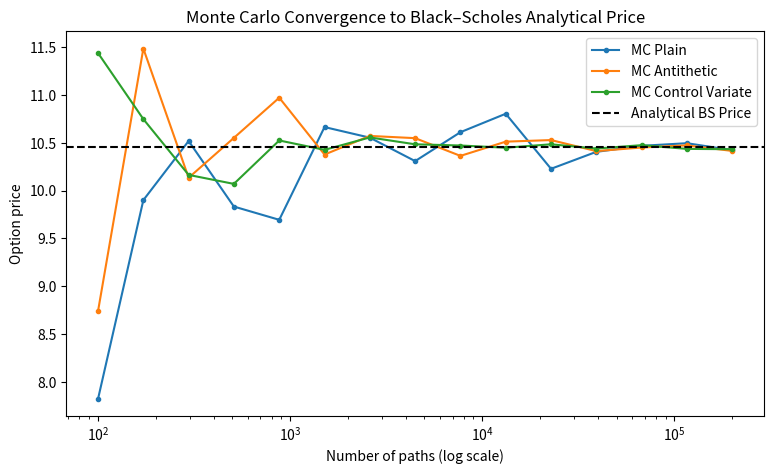

Here is the Python script that generated this plot:
import numpy as np
from scipy.stats import norm
import matplotlib.pyplot as plt

# Black–Scholes analytical solution
def bs_call_price(S0, K, r, sigma, T):
    d1 = (np.log(S0 / K) + (r + 0.5 * sigma**2) * T) / (sigma * np.sqrt(T))
    d2 = d1 - sigma * np.sqrt(T)
    return S0 * norm.cdf(d1) - K * np.exp(-r*T) * norm.cdf(d2)


def _rng(seed):
    return seed if isinstance(seed, np.random.Generator) else np.random.default_rng(seed)


# Exact simulation of S_T in one step (GBM has a closed-form terminal distribution)
def terminal_prices(S0, r, sigma, T, Z):
    return S0 * np.exp((r - 0.5 * sigma**2) * T + sigma * np.sqrt(T) * Z)


def simulate_terminal(S0, r, sigma, T, M, seed=None):
    Z = _rng(seed).standard_normal(M)
    return terminal_prices(S0, r, sigma, T, Z)


# Plain Monte Carlo
def mc_european_call(S0, K, r, sigma, T, M, seed=None):
    ST = simulate_terminal(S0, r, sigma, T, M, seed)
    payoff = np.maximum(ST - K, 0)
    price = np.exp(-r*T) * np.mean(payoff)
    stderr = np.exp(-r*T) * np.std(payoff, ddof=1) / np.sqrt(M)
    return price, stderr


# Variance reduction: Antithetic variates
def mc_antithetic(S0, K, r, sigma, T, M, seed=None):
    half = M // 2
    Z = _rng(seed).standard_normal(half)

    ST1 = terminal_prices(S0, r, sigma, T, Z)
    ST2 = terminal_prices(S0, r, sigma, T, -Z)

    payoff = 0.5 * (np.maximum(ST1 - K, 0) + np.maximum(ST2 - K, 0))
    price = np.exp(-r*T) * np.mean(payoff)
    stderr = np.exp(-r*T) * np.std(payoff, ddof=1) / np.sqrt(half)
    return price, stderr


# Variance reduction: Control variates
def mc_control_variate(S0, K, r, sigma, T, M, seed=None):
    ST = simulate_terminal(S0, r, sigma, T, M, seed)

    # Payoff
    payoff = np.maximum(ST - K, 0)

    # Control variate: stock price at maturity (its expectation is S0*exp(rT))
    control = ST
    control_mean = S0 * np.exp(r*T)

    cov = np.cov(payoff, control)
    c_opt = -cov[0, 1] / cov[1, 1]

    adjusted_payoff = payoff + c_opt * (control - control_mean)

    price = np.exp(-r*T) * np.mean(adjusted_payoff)
    stderr = np.exp(-r*T) * np.std(adjusted_payoff, ddof=1) / np.sqrt(M)
    return price, stderr


# Greeks (Pathwise method)
def mc_delta(S0, K, r, sigma, T, M, seed=None):
    ST = simulate_terminal(S0, r, sigma, T, M, seed)
    payoff_grad = (ST > K) * (ST / S0)
    delta = np.exp(-r*T) * payoff_grad.mean()
    return delta


# Gamma by central finite differences with common random numbers:
# the same Z drives all three bumped prices, so the noise cancels in the difference.
# The default bump is 1% of S0.
def mc_gamma(S0, K, r, sigma, T, M, seed=None, h=None):
    if h is None:
        h = 0.01 * S0
    Z = _rng(seed).standard_normal(M)

    def price(S):
        ST = terminal_prices(S, r, sigma, T, Z)
        return np.exp(-r*T) * np.mean(np.maximum(ST - K, 0))

    gamma = (price(S0 + h) - 2*price(S0) + price(S0 - h)) / (h**2)
    return gamma


# Convergence Plot
def convergence_plot(S0, K, r, sigma, T, max_M, seed=None):
    rng = _rng(seed)
    analytical = bs_call_price(S0, K, r, sigma, T)
    Ms = np.logspace(2, np.log10(max_M), 15).astype(int)

    estimators = {
        "MC Plain": mc_european_call,
        "MC Antithetic": mc_antithetic,
        "MC Control Variate": mc_control_variate,
    }

    plt.figure(figsize=(9, 5))
    for label, estimator in estimators.items():
        prices = [estimator(S0, K, r, sigma, T, M, rng)[0] for M in Ms]
        plt.plot(Ms, prices, marker="o", markersize=3, label=label)
    plt.axhline(analytical, color="k", linestyle="--", label="Analytical BS Price")
    plt.xscale("log")
    plt.xlabel("Number of paths (log scale)")
    plt.ylabel("Option price")
    plt.title("Monte Carlo Convergence to Black–Scholes Analytical Price")
    plt.legend()
    plt.show()


if __name__ == "__main__":
    #Example of use
    S0, K = 100, 100
    r, sigma, T = 0.05, 0.2, 1.0
    seed = 42

    price_plain, err_plain = mc_european_call(S0, K, r, sigma, T, 50_000, seed)
    price_anti, err_anti = mc_antithetic(S0, K, r, sigma, T, 50_000, seed)
    price_cv, err_cv = mc_control_variate(S0, K, r, sigma, T, 50_000, seed)

    print("Analytical:", bs_call_price(S0, K, r, sigma, T))
    print("Plain MC:", price_plain, "StdErr:", err_plain)
    print("Antithetic:", price_anti, "StdErr:", err_anti)
    print("Control Variate:", price_cv, "StdErr:", err_cv)

    # Greeks
    print("Delta:", mc_delta(S0, K, r, sigma, T, 50_000, seed))
    print("Gamma:", mc_gamma(S0, K, r, sigma, T, 50_000, seed))

    # Plot convergence
    convergence_plot(S0, K, r, sigma, T, 200_000, seed)
